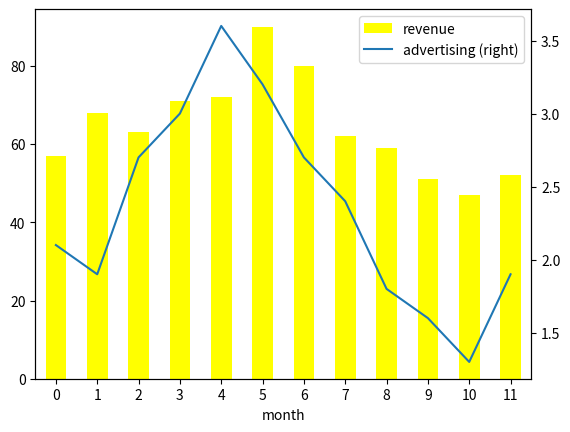

Python code for this plot:
#!/usr/bin/env python 
# -*- coding:utf-8 -*-
import pandas as pd
import numpy as np
import matplotlib.pyplot as plt

# [redacted]
# [redacted]
# def choice(x):
#     if x > 60:
#         return 1
#     else:
#         return 0
#
# df.grades = pd.Series(map(lambda x: choice(x), df.grades))
#
# print(df)

# df = pd.DataFrame({'A': [1, 2, 2, 3, 4, 5, 5, 5, 6, 7, 7]})
# print(df['A'].shift())
# print(df.loc[df['A'].shift() != df['A']])
# print(df.drop_duplicates())

# def normalization(df):
#     numerator = df.sub(df.min())
#     denominator = (df.max().sub(df.min()))
#     Y = numerator.div(denominator)
#     return Y
#
# df = pd.DataFrame(np.random.random(size=(5, 3)), index=['a', 'b', 'c', 'd', 'e'])
# print(df)
# print(normalization(df))
# %matplotlib inline
# ts = pd.Series(np.random.randn(100), index=pd.date_range('today', periods=100))
# ts = ts.cumsum()
# ts.plot()
#
# df = pd.DataFrame(np.random.randn(100, 4), index=ts.index,
#                   columns=['A', 'B', 'C', 'D'])
# df = df.cumsum()
# df.plot()
# plt.show()

# df = pd.DataFrame({'xs': [1, 5, 2, 8, 1], 'ys': [4, 2, 1, 9, 6]})
# df = df.cumsum()
# df.plot.scatter('xs', 'ys', color = 'red', marker='*')
# plt.show()

df = pd.DataFrame({"revenue": [57, 68, 63, 71, 72, 90, 80, 62, 59, 51, 47, 52],
                   "advertising": [2.1, 1.9, 2.7, 3.0, 3.6, 3.2, 2.7, 2.4, 1.8, 1.6, 1.3, 1.9],
                   "month": range(12)
                   })
ax = df.plot.bar("month", "revenue", color="yellow")
df.plot('month', 'advertising', secondary_y=True, ax=ax)
plt.show()


